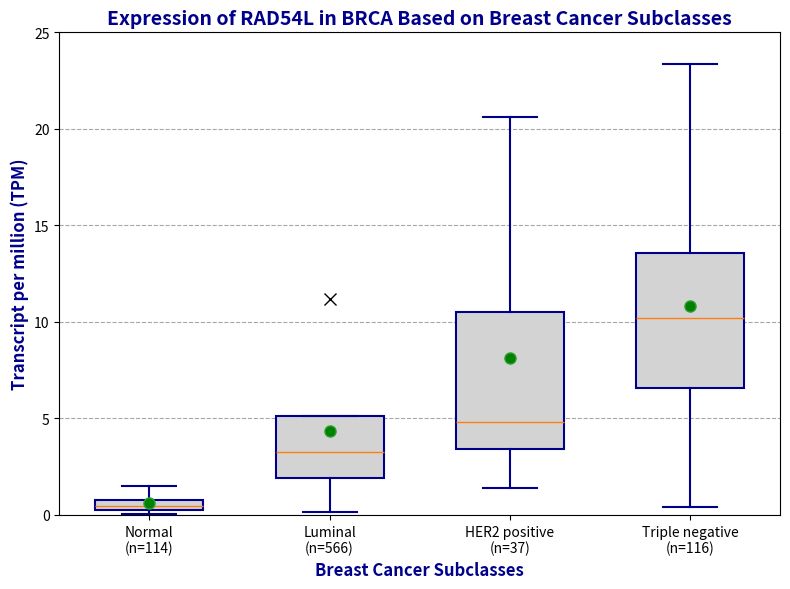

Here is the Python script that generated this plot:
# -*- coding: utf-8 -*-
"""
Created on Thu Nov 28 11:34:14 2024

[redacted]
"""

import matplotlib.pyplot as plt

# Definição dos dados
data = {
    'Normal (n=114)': [0.044, 0.255, 0.469, 0.768, 1.48],
    'Luminal (n=566)': [0.173, 1.929, 3.265, 5.132, 11.158],
    'HER2 positive (n=37)': [1.396, 3.393, 4.816, 10.504, 20.588],
    'Triple negative (n=116)': [0.384, 6.579, 10.189, 13.547, 23.334]
}

# Ajuste do eixo Y e plot do boxplot
fig, ax = plt.subplots(figsize=(8, 6))

# Redesigned boxplot with minimalistic style
ax.boxplot(data.values(),
           labels=[
               'Normal\n(n=114)',
               'Luminal\n(n=566)',
               'HER2 positive\n(n=37)',
               'Triple negative\n(n=116)'
           ],
           patch_artist=True,
           showmeans=True,
           widths=0.6,  # Adjusted width for better spacing
           boxprops=dict(facecolor='lightgray', edgecolor='darkblue', linewidth=1.5),
           whiskerprops=dict(color='darkblue', linestyle='-', linewidth=1.5),
           capprops=dict(color='darkblue', linewidth=1.5),
           flierprops=dict(marker='x', color='orange', markersize=8),
           meanprops=dict(marker='o', markerfacecolor='green', markersize=8))

# Ajustando título e rótulos
ax.set_title('Expression of RAD54L in BRCA Based on Breast Cancer Subclasses', 
             fontsize=14, fontweight='bold', color='darkblue')
ax.set_ylabel('Transcript per million (TPM)', fontsize=12, fontweight='bold', color='darkblue')
ax.set_xlabel('Breast Cancer Subclasses', fontsize=12, fontweight='bold', color='darkblue')

# Ajuste do eixo Y
ax.set_ylim(0.0, 25.0)

# Ajuste da grade
ax.yaxis.grid(True, linestyle='--', which='major', color='gray', alpha=0.7)
ax.set_axisbelow(True)

# Ajuste do tamanho da fonte do eixo X
plt.xticks(fontsize=10)

# Ajuste do layout
plt.tight_layout()

# Exibição do gráfico
plt.show()
